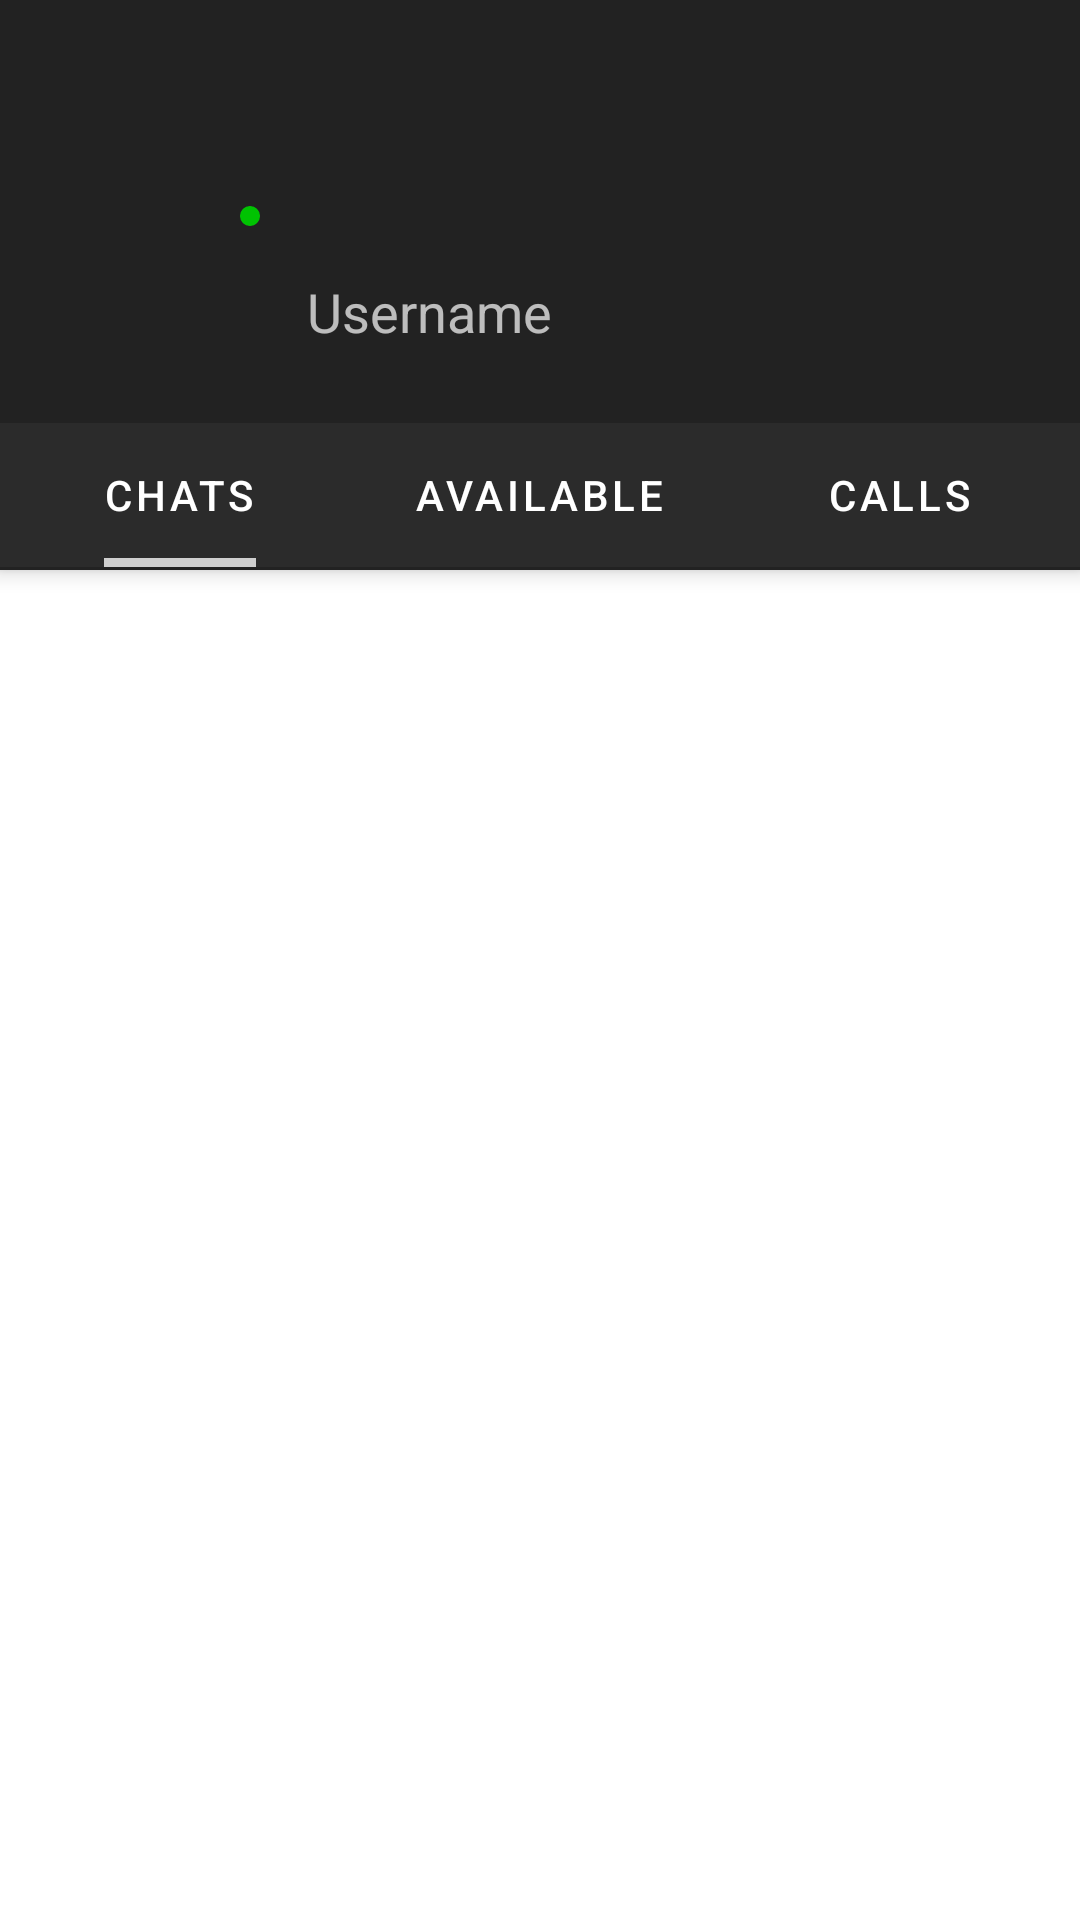

Layout XML and referenced resources for this Android screen:
<!-- AndroidManifest.xml: application theme Theme.QrApplication -->
<!-- res/layout/activity_share_qr.xml -->
<?xml version="1.0" encoding="utf-8"?>
<androidx.coordinatorlayout.widget.CoordinatorLayout xmlns:android="http://schemas.android.com/apk/res/android"
    xmlns:app="http://schemas.android.com/apk/res-auto"
    xmlns:tools="http://schemas.android.com/tools"
    android:layout_width="match_parent"
    android:layout_height="match_parent"
    tools:context=".ShareQr">

    <com.google.android.material.appbar.AppBarLayout
        android:layout_width="match_parent"
        android:layout_height="190dp"
        android:theme="@style/Theme.QrApplication.AppBarOverlay"
        android:background="#222222">

        <androidx.appcompat.widget.Toolbar
            android:id="@+id/toolbar"
            app:title=""
            android:layout_width="match_parent"
            android:layout_height="wrap_content"
            android:pointerIcon="arrow">

            <LinearLayout
                android:layout_width="match_parent"
                android:layout_height="wrap_content">

                <ImageButton
                    android:id="@+id/bck"
                    android:visibility="invisible"
                    android:layout_width="wrap_content"
                    android:layout_height="wrap_content"
                    android:layout_gravity="center"
                    android:background="@drawable/bck"
                    android:backgroundTint="@color/white" />
            </LinearLayout>
        </androidx.appcompat.widget.Toolbar>

        <LinearLayout
            android:layout_width="match_parent"
            android:layout_height="wrap_content"
            android:layout_marginTop="11dp">

            <ImageView
                android:layout_width="70dp"
                android:layout_height="68dp"
                android:layout_gravity="center_vertical"
                android:layout_marginLeft="20dp"
                android:layout_marginBottom="6dp"
                android:src="@drawable/user" />
            <ImageView
                android:id="@+id/availibility"
                android:layout_width="10dp"
                android:layout_height="10dp"
                android:layout_marginLeft="-12dp"
                android:layout_gravity="top"
                android:src="@drawable/available" />

            <TextView
                android:id="@+id/userName"
                android:layout_width="wrap_content"
                android:layout_height="wrap_content"
                android:layout_gravity="center"
                android:layout_marginLeft="14dp"
                android:hint="Username"
                android:textColor="@color/white"
                android:textSize="18sp" />
        </LinearLayout>

        <com.google.android.material.tabs.TabLayout
            android:id="@+id/tabs"
            android:layout_width="match_parent"
            android:layout_height="wrap_content"
            android:background="#2B2B2B"
            app:tabIndicatorColor="#CFCFCF"
            app:tabIndicatorFullWidth="false"
            app:tabIndicatorHeight="3dp"
            app:tabMode="fixed"
            app:tabTextColor="@android:color/white">

            <com.google.android.material.tabs.TabItem
                android:id="@+id/tab1"
                android:layout_width="wrap_content"
                android:layout_height="wrap_content"
                android:text="Chats" />

            <com.google.android.material.tabs.TabItem
                android:id="@+id/tab2"
                android:layout_width="wrap_content"
                android:layout_height="wrap_content"
                android:text="Available" />

            <com.google.android.material.tabs.TabItem
                android:id="@+id/tab3"
                android:layout_width="wrap_content"
                android:layout_height="wrap_content"
                android:text="Calls" />

        </com.google.android.material.tabs.TabLayout>
    </com.google.android.material.appbar.AppBarLayout>

    <androidx.viewpager.widget.ViewPager
        android:id="@+id/pager"
        android:layout_width="match_parent"
        android:layout_height="match_parent"
        app:layout_behavior="@string/appbar_scrolling_view_behavior" />

</androidx.coordinatorlayout.widget.CoordinatorLayout>
<!-- resources referenced by this layout -->
<resources>
  <color name="white">#FFFFFFFF</color>
  <!-- drawable available (drawable-v24) -->
  <vector android:height="24dp" android:tint="#00C302"
      android:viewportHeight="24" android:viewportWidth="24"
      android:width="24dp" xmlns:android="http://schemas.android.com/apk/res/android">
      <path android:fillColor="@android:color/white" android:pathData="M12,12m-8,0a8,8 0,1 1,16 0a8,8 0,1 1,-16 0"/>
  </vector>
  <style name="Theme.QrApplication.AppBarOverlay" parent="Theme.Design.NoActionBar" />
  <style name="Theme.QrApplication" parent="Theme.MaterialComponents.DayNight.NoActionBar">
          
          <item name="colorPrimary">@color/purple_500</item>
          <item name="colorPrimaryVariant">#6A6A6A</item>
          <item name="colorOnPrimary">@color/white</item>
          
          <item name="colorSecondary">@color/teal_200</item>
          <item name="colorSecondaryVariant">@color/teal_700</item>
          <item name="colorOnSecondary">@color/black</item>
          
          <item name="android:statusBarColor" tools:targetApi="l">?attr/colorPrimaryVariant</item>
          
      </style>
  <color name="purple_500">#0097A7</color>
  <color name="teal_200">#A5A5A5</color>
  <color name="teal_700">#FF018786</color>
  <color name="black">#FF000000</color>
</resources>
